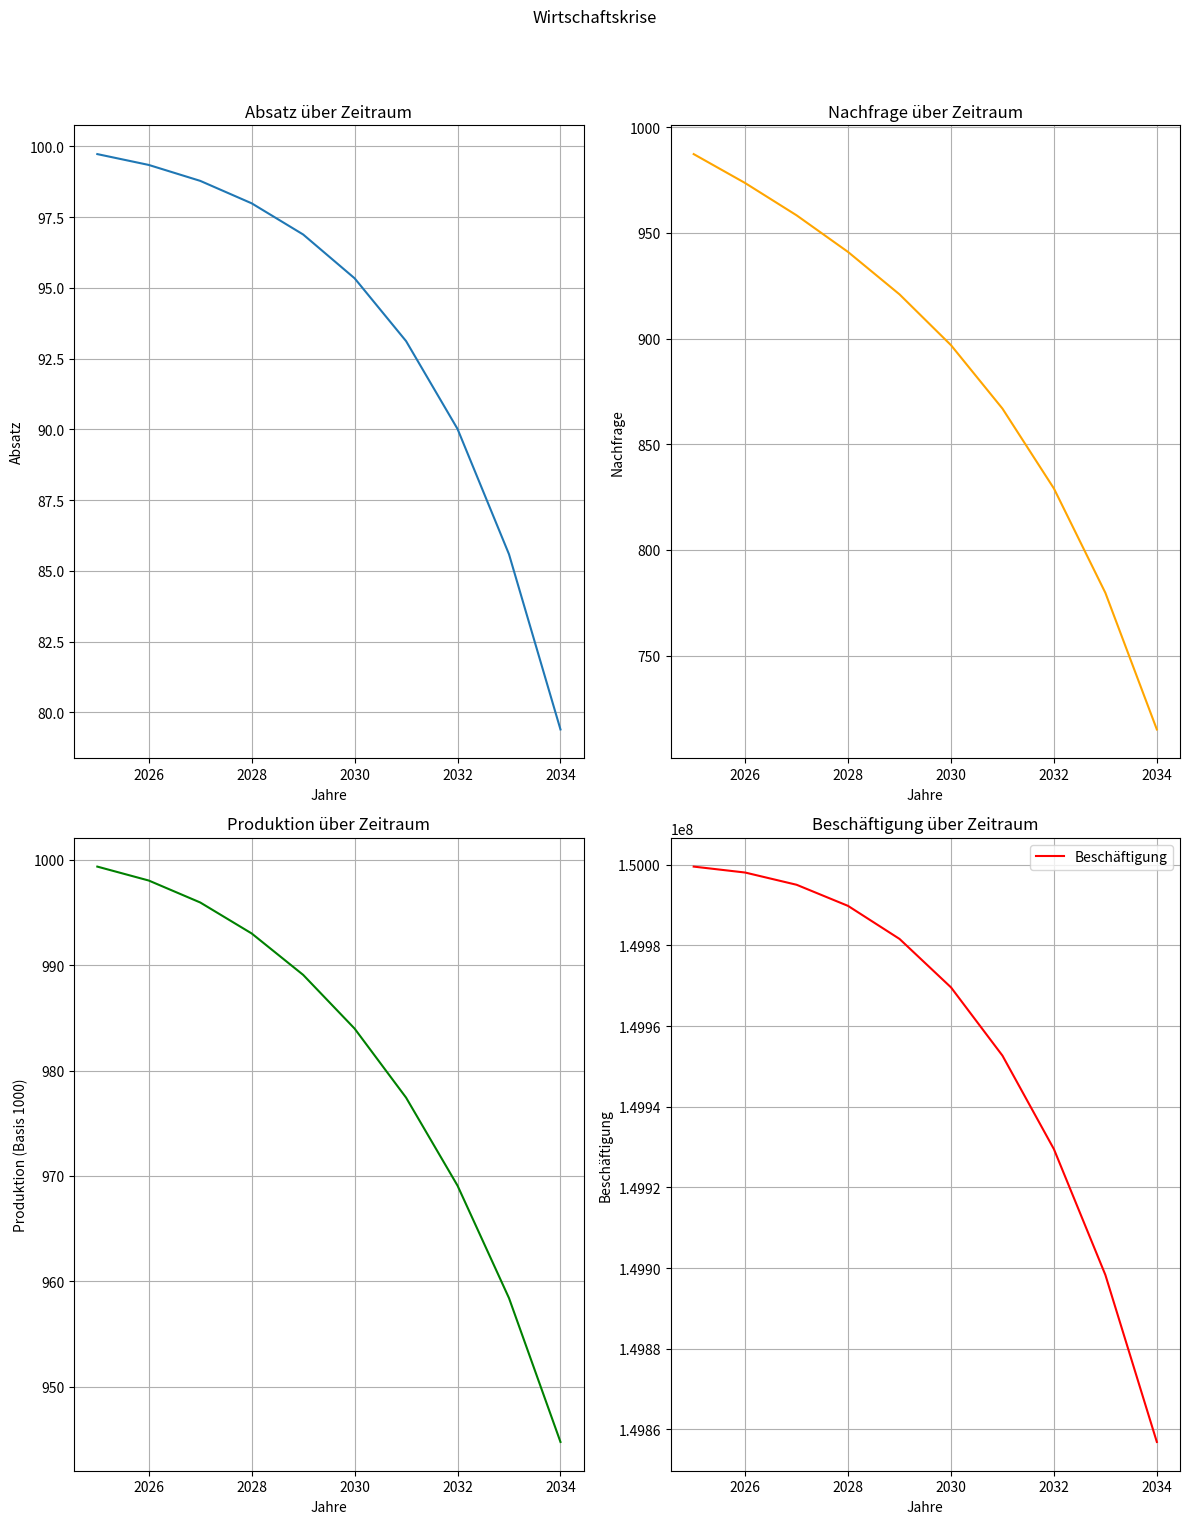
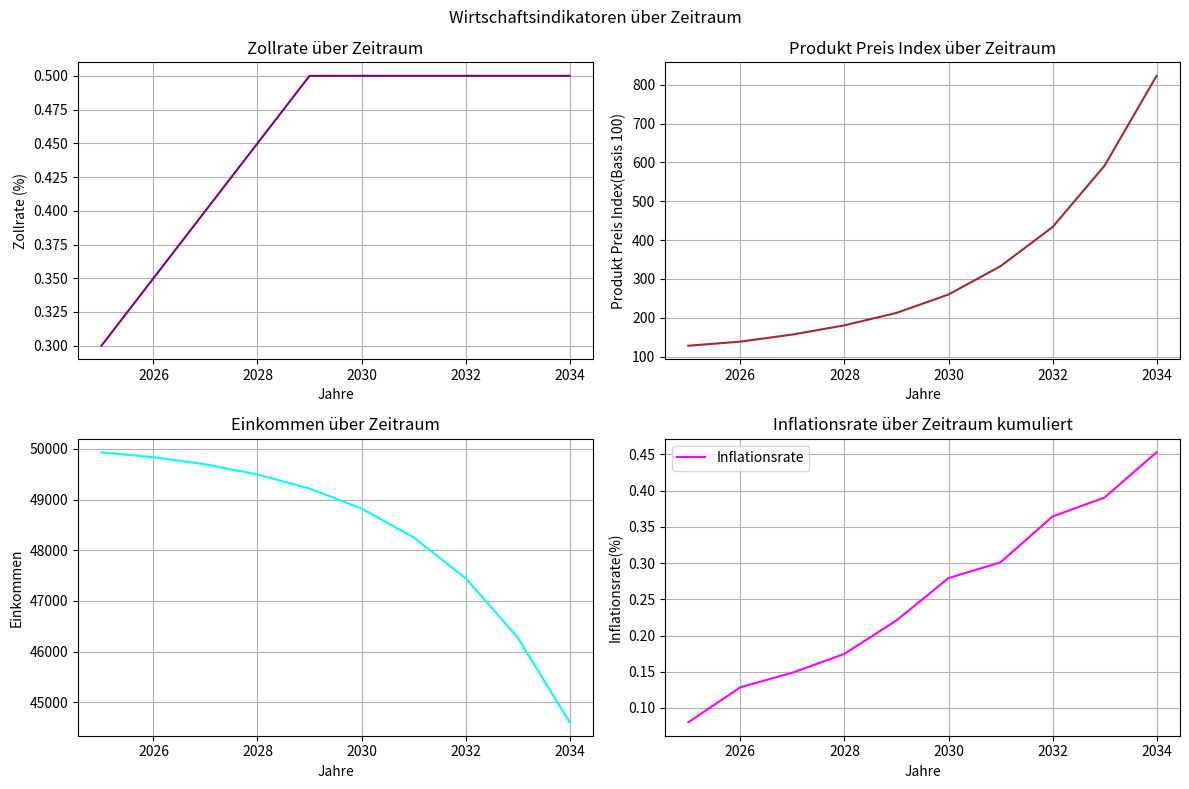

Source code (Python) for these figures, in order:
import numpy as np
import matplotlib.pyplot as plt
import random
# Zölle in der USA steigen auf ausländische Produkte -> Produktpreise steigen
# US Einwohner müssen mehr Geld für Waren aus dem Ausland ausgeben, es wird weniger gekauft, Armut steigt
# mit steigender Armut sinkt die Nachfrage nach Waren im Allgemeinen
# ebenfalls sinkt mit höheren Produktpreisen auch der internationale Absatz der USA 
# mit sinkender Nachfrage sinkt die Produktion, es werden weniger Waren hergestellt
# mit sinkender Produktion sinkt die Nachfrage nach Arbeitskräften, es werden weniger Arbeitskräfte eingestellt
# mit sinkender Nachfrage nach Arbeitskräften sinkt die Beschäftigung, es gibt mehr Arbeitslose und Armut steigt weiter

#Ich gehe davon aus, dass ein Wirtschaftscrash entstehen würde, wenn mind. 2 der 5 folgenden Kriterien erfüllt sind:
# Nachfrage	unter 70 % des Startwertes
# Produktion	unter 60–70 % des Startwertes
# Beschäftigung	unter 80 % des Startwertes
# Einkommen	unter 75 % des Startwertes
# Inflationsrate	über 8–10 %

# Reale Kennzahlen:


class Finanzkrise:
    def __init__(self):
        #Parameter
        self.zollsatz = 0.25  # initiale Tariff Rate -> 25%
        self.zollsatz_steigung = 0.05  # Tariffs steigen um 5% pro Jahr
        self.zollsatz_max = 0.50  # maximale Tariff Rate -> 50%
        self.einwohneranzahl = 330000000  # USA Einwohneranzahl
        self.initialesEinkommen = 50000  # Durchschnittseinkommen USA in USD
        self.einkommen = self.initialesEinkommen
        self.inflationsrate = 0.02  # initiale Inflationsrate -> 2%
        self.produktpreis_index = 100  # initialer Produktpreisindex -> 100
        self.initialeNachfrage = 1000  # initiale Nachfrage nach Waren
        self.nachfrageThreshold = 0.01  # Mindestnachfrage, um einen totalen Marktkollaps zu vermeiden (1% der initialen Nachfrage)
        self.nachfrage = self.initialeNachfrage
        self.initialeProduktion = 1000  # initiale Produktion von Waren
        self.produktion = self.initialeProduktion
        self.initialeArbeiter = 150_000_000  # initiale Arbeiteranzahl in den USA
        self.initialerAbsatz = 100
        self.absatz = self.initialerAbsatz #Absatz mit initialwert 100
        
        self.arbeiter = self.initialeArbeiter
        
        #Koeffizienten
        self.einkommensPreisSensitivitaet = 0.005  # Sensitivität von Einkommen gegenüber Preisänderungen des allgemeinen Produktpreisindex
        self.einkommensBeschaeftigungsSensitivitaet = 0.001  # Sensitivität von Einkommen gegenüber Beschäftigungsänderungen
        
        self.produktionsPreisSensitivitaet = 0.01  # sensitivity of production to price changes
        self.produktionsEinkommensSensitivitaet = 0.005  # sensitivity of production to income changes
        self.produktionsNachfrageSensitivitaet = 0.05  # sensitivity of production to demand changes
        self.arbeiterProduktionsSensitivitaet = 0.005  # sensitivity of employment to production changes
        self.absatzPreisSensitivitaet = 0.01  # sensitivity of sales to price changes



    def update(self):
        # Simulate the effects of the crisis
        self.zollsatz = min(self.zollsatz + self.zollsatz_steigung, self.zollsatz_max) # Tariffs werden jährlich erhöht, es gibt allerdings eine Obergrenze von 50%
        import_anteil = 0.5 # 50% 
        price_increase_from_tariffs = self.zollsatz * (1.0 / self.produktpreis_index) # Zölle erhöhen die Preise der importierten Waren, was sich auf den Produktpreisindex auswirkt
        price_increase_from_inflation = self.inflationsrate 
        self.produktpreis_index *= (1 + price_increase_from_tariffs + price_increase_from_inflation) # Produktpreise steigen durch Zölle und Inflation
        self.einkommen *= (1 - self.einkommensPreisSensitivitaet * (self.produktpreis_index / 100 - 1) - self.einkommensBeschaeftigungsSensitivitaet * (1 - self.arbeiter / self.initialeArbeiter)) # Einkommen sinkt durch steigende Preise und sinkende Beschäftigung
        self.nachfrage *= max(self.nachfrageThreshold, 1.0 - (self.produktionsPreisSensitivitaet * (self.produktpreis_index / 100)) - (self.produktionsEinkommensSensitivitaet * (1 - self.einkommen / self.initialesEinkommen))) # self.nachfrage kann nicht unter 1% der initialen Nachfrage fallen, um eine totale Marktkollaps zu vermeiden
        self.produktion *= (1 - self.produktionsNachfrageSensitivitaet * (1 - self.nachfrage / self.initialeNachfrage)) # wenn die Nachfrage sinkt, sinkt auch die Produktion
        self.arbeiter *= (1 - self.arbeiterProduktionsSensitivitaet * (1 - self.produktion / self.initialeProduktion)) # wenn die Produktion sinkt, sinkt auch die Nachfrage nach Arbeitskräften
        self.inflationsrate += 1
        self.inflationsrate *= random.uniform(1.01, 1.06)  # Inflation liegt zufällig zwischen 1% und 6%
        self.absatz *= (1 - self.absatzPreisSensitivitaet * (self.produktpreis_index / 100 - 1))  # Absatz sinkt durch steigende Preise
        self.inflationsrate -= 1
        

    def simulate(self, years=10):
        self.produktpreis_index *= (1 + self.zollsatz)
        history = []
        crash_jahr = None  # Wann tritt der Crash ein?
        i = 0
        for year in range(years):
            self.update()
            if (self.nachfrage < 0.7 * self.initialeNachfrage and self.produktion < 0.7 * self.initialeProduktion and self.einkommen < 0.75 * self.initialesEinkommen and self.arbeiter < 0.85 * self.initialeArbeiter):
                if crash_jahr is None:
                    crash_jahr = year
            if (self.nachfrage < 0.7 * self.initialeNachfrage):
                i += 1
            if (self.produktion < 0.7 * self.initialeProduktion):
                i += 1
            if (self.arbeiter < 0.85 * self.initialeArbeiter):
                i += 1
            if (self.einkommen < 0.75 * self.initialesEinkommen):
                i += 1
            print(f"Jahr {2025 + year}: Nachfrage={self.nachfrage:.2f}, Produktion={self.produktion:.2f}, Arbeiter={self.arbeiter:.2f}, Zollsatz={self.zollsatz * 100:.2f}%, Einkommen={self.einkommen:.2f}, Inflationsrate={self.inflationsrate:.2f}%, Produktpreis Index={self.produktpreis_index:.2f}, Absatz={self.absatz:.2f}")
            print(f"Vergleich: Nachfrage: {self.nachfrage / self.initialeNachfrage * 100:.2f}%, Produktion: {self.produktion / self.initialeProduktion * 100:.2f}%, Beschäftigung: {self.arbeiter / self.initialeArbeiter * 100:.2f}%, Einkommen: {self.einkommen / self.initialesEinkommen * 100:.2f}%, Inflationsrate: {self.inflationsrate:.2f}%")
            if i >= 2:  # Wenn mindestens 2 der 5 Kriterien erfüllt sind, wird ein Crash angenommen
                if crash_jahr is None:
                    crash_jahr = year
            history.append(( self.nachfrage, self.produktion, self.arbeiter, self.zollsatz, self.einkommen, self.inflationsrate, self.produktpreis_index, self.absatz))
        return history, crash_jahr
    def plot_results(self, history):
        startjahr = 2025
        years = list(range(startjahr, startjahr + len(history)))
        demand, production, employment, zollsatz, einkommen, inflationsrate, produktpreis_index, absatz = zip(*history)

        plt.figure(figsize=(12, 16))
        plt.subplot(2, 2, 1)
        plt.plot(years, absatz, label='Absatz')
        plt.title('Absatz über Zeitraum')
        plt.xlabel('Jahre')
        plt.ylabel('Absatz')
        plt.grid()

        plt.subplot(2, 2, 2)
        plt.plot(years, demand, label='Nachfrage', color='orange')
        plt.title('Nachfrage über Zeitraum')
        plt.xlabel('Jahre')
        plt.ylabel('Nachfrage')
        plt.grid()

        plt.subplot(2, 2, 3)
        plt.plot(years, production, label='Produktion', color='green')
        plt.title('Produktion über Zeitraum')
        plt.xlabel('Jahre')
        plt.ylabel('Produktion (Basis 1000)')
        plt.grid()

        plt.subplot(2, 2, 4)
        plt.plot(years, employment, label='Beschäftigung', color='red')
        plt.title('Beschäftigung über Zeitraum')
        plt.xlabel('Jahre')
        plt.ylabel('Beschäftigung')
        plt.grid()
        plt.suptitle('Wirtschaftskrise')
        plt.legend()
        plt.tight_layout(rect=[0, 0.03, 1, 0.95])
        # Additional plots for tariff rate, product price index, income, and inflation rate
        plt.figure(figsize=(12, 8))


        plt.subplot(2, 2, 1)
        plt.plot(years, zollsatz, label='Zoll Rate', color='purple')
        plt.title('Zollrate über Zeitraum')
        plt.xlabel('Jahre')
        plt.ylabel('Zollrate (%)')
        plt.grid()
        plt.subplot(2, 2, 2)
        plt.plot(years, produktpreis_index, label='Produkt Preis Index', color='brown')
        plt.title('Produkt Preis Index über Zeitraum')
        plt.xlabel('Jahre')
        plt.ylabel('Produkt Preis Index(Basis 100)')
        plt.grid()
        plt.subplot(2, 2, 3)
        plt.plot(years, einkommen, label='Einkommen', color='cyan')
        plt.title('Einkommen über Zeitraum')
        plt.xlabel('Jahre')
        plt.ylabel('Einkommen')
        plt.grid()
        plt.subplot(2, 2, 4)
        plt.plot(years, inflationsrate, label='Inflationsrate', color='magenta')
        plt.title('Inflationsrate über Zeitraum kumuliert')
        plt.xlabel('Jahre')
        plt.ylabel('Inflationsrate(%)')
        plt.grid()
        plt.suptitle('Wirtschaftsindikatoren über Zeitraum')
        plt.legend()
        plt.tight_layout(rect=[0, 0.03, 1, 0.95])


        plt.tight_layout()
        plt.show()
# Example usage
if __name__ == "__main__":
    crisis = Finanzkrise()
    history, crash_jahr = crisis.simulate(years=10)
    crisis.plot_results(history)     
    if crash_jahr is not None:
        print(f"Wirtschaftscrash erkannt im Jahr {2025 + crash_jahr}!")
    else:
        print("Kein wirtschaftlicher Crash in den nächsten 10 Jahren.") 
        